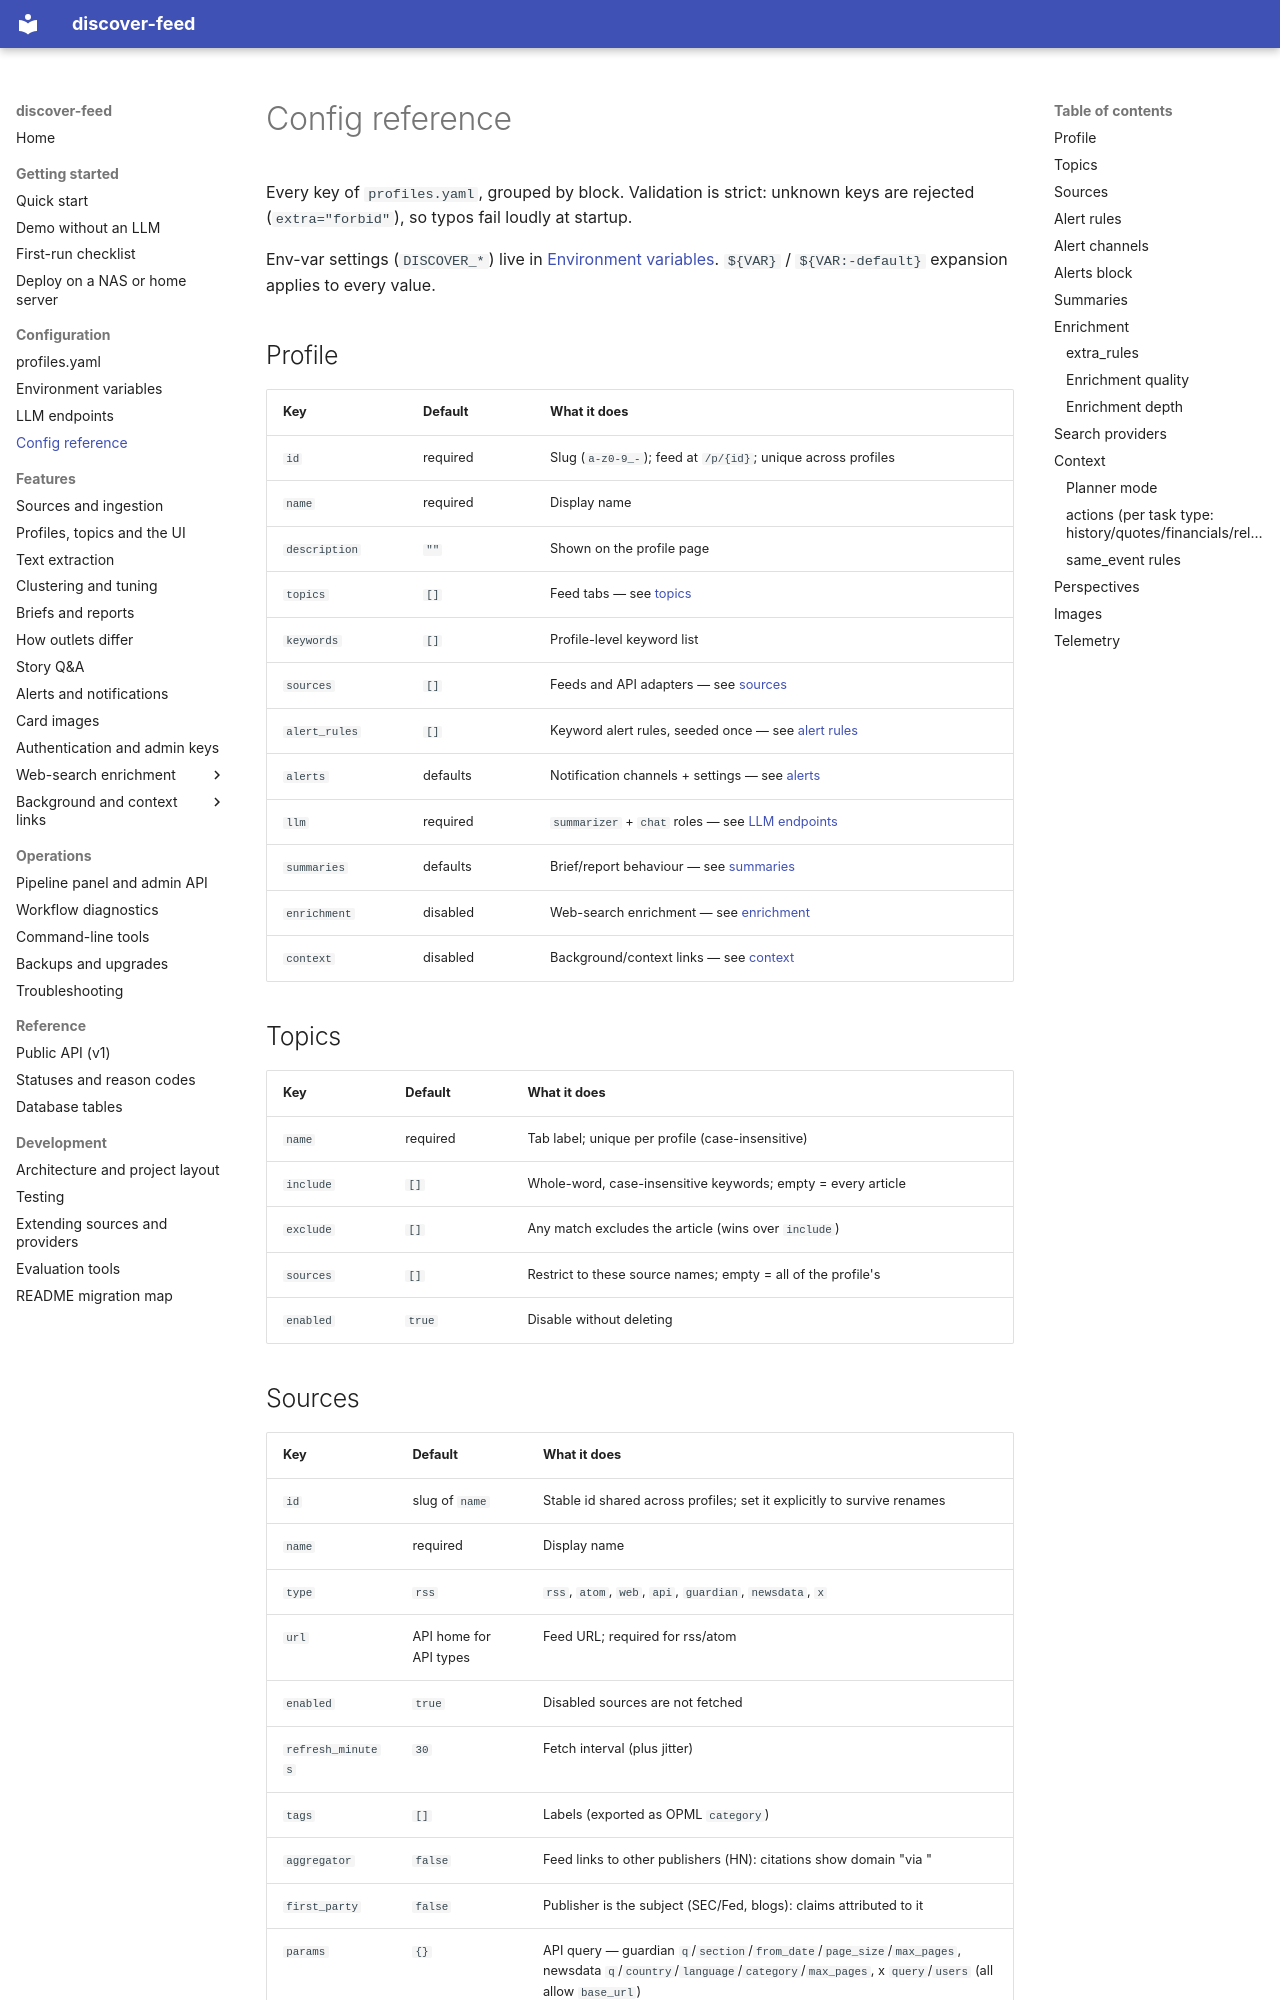

repository: babcoccl/discover-feed · page: configuration/reference/index.html · generator: mkdocs

# Config reference

Every key of `profiles.yaml`, grouped by block. Validation is strict: unknown
keys are rejected (`extra="forbid"`), so typos fail loudly at startup.

Env-var settings (`DISCOVER_*`) live in [Environment variables](environment.md).
`${VAR}` / `${VAR:-default}` expansion applies to every value.

## Profile

| Key | Default | What it does |
| --- | --- | --- |
| `id` | required | Slug (`a-z0-9_-`); feed at `/p/{id}`; unique across profiles |
| `name` | required | Display name |
| `description` | `""` | Shown on the profile page |
| `topics` | `[]` | Feed tabs — see [topics](#topics) |
| `keywords` | `[]` | Profile-level keyword list |
| `sources` | `[]` | Feeds and API adapters — see [sources](#sources) |
| `alert_rules` | `[]` | Keyword alert rules, seeded once — see [alert rules](#alert-rules) |
| `alerts` | defaults | Notification channels + settings — see [alerts](#alerts-block) |
| `llm` | required | `summarizer` + `chat` roles — see [LLM endpoints](llm.md) |
| `summaries` | defaults | Brief/report behaviour — see [summaries](#summaries) |
| `enrichment` | disabled | Web-search enrichment — see [enrichment](#enrichment) |
| `context` | disabled | Background/context links — see [context](#context) |

## Topics

| Key | Default | What it does |
| --- | --- | --- |
| `name` | required | Tab label; unique per profile (case-insensitive) |
| `include` | `[]` | Whole-word, case-insensitive keywords; empty = every article |
| `exclude` | `[]` | Any match excludes the article (wins over `include`) |
| `sources` | `[]` | Restrict to these source names; empty = all of the profile's |
| `enabled` | `true` | Disable without deleting |
